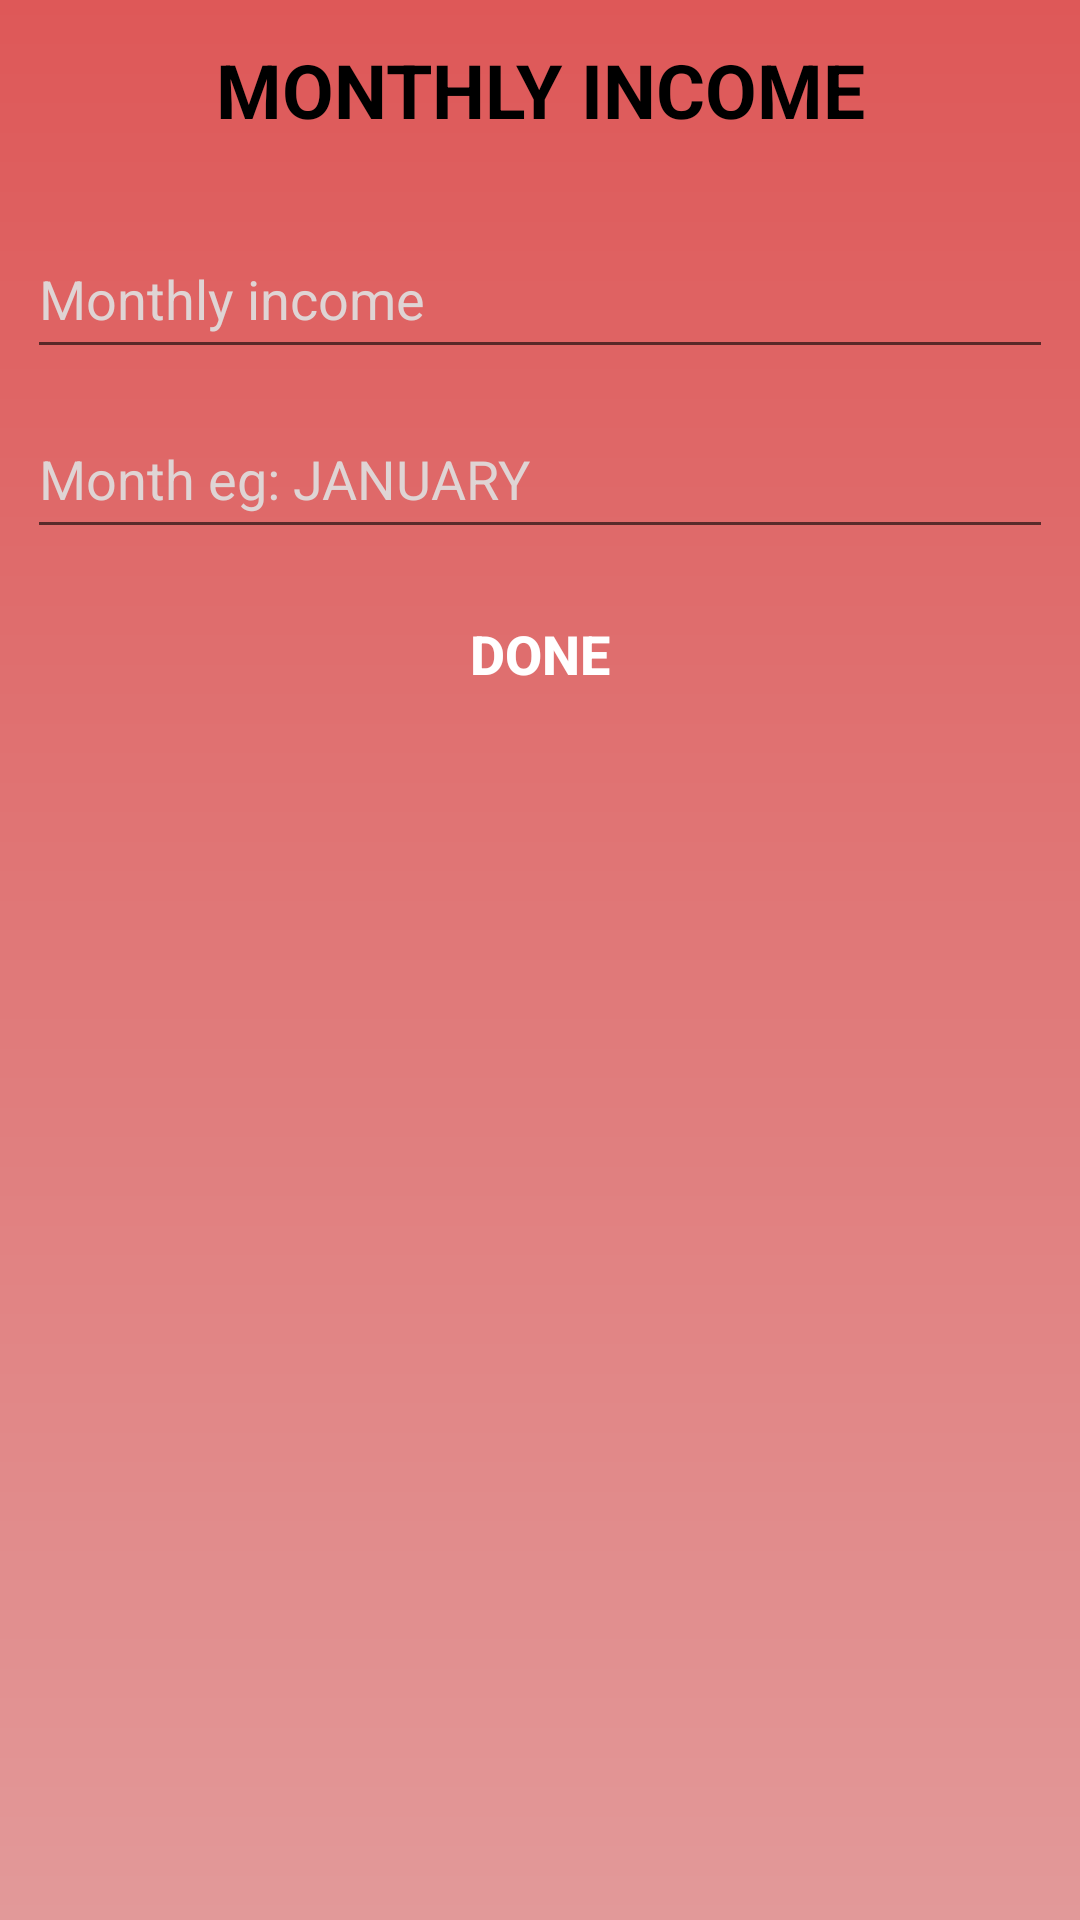

This screen was rendered from an Android layout file. Write that file and the resources it references.
<!-- AndroidManifest.xml: application theme AppTheme -->
<!-- res/layout/activity_change_income.xml -->
<?xml version="1.0" encoding="utf-8"?>
<LinearLayout
    xmlns:android="http://schemas.android.com/apk/res/android"
    android:layout_width="match_parent"
    android:layout_height="match_parent"
    android:orientation="vertical"
    android:background="@drawable/pop_bg"
    android:padding="5dp">

    <TextView
        android:id="@+id/MonthlyIncome"
        android:layout_width="match_parent"
        android:layout_height="50dp"
        android:layout_marginTop="8dp"
        android:text="Monthly income"
        android:textAlignment="center"
        android:textAllCaps="true"
        android:textColor="#000000"
        android:textSize="25sp"
        android:textStyle="bold" />

    <EditText
        android:id="@+id/etMonthlyIncome"
        android:layout_width="match_parent"
        android:layout_height="50dp"
        android:layout_marginTop="10dp"
        android:layout_marginLeft="4dp"
        android:layout_marginRight="4dp"
        android:ems="10"
        android:hint="Monthly income"
        android:inputType="number"
        android:textAlignment="textStart"
        android:textColor="#000000"
        android:textColorHint="#dfd4d4"
        android:textSize="18sp" />

    <EditText
        android:id="@+id/etMonth"
        android:layout_width="match_parent"
        android:layout_height="50dp"
        android:layout_marginTop="10dp"
        android:layout_marginLeft="4dp"
        android:layout_marginRight="4dp"
        android:ems="10"
        android:hint="Month eg: JANUARY"
        android:textAlignment="textStart"
        android:textColor="#000000"
        android:textColorHint="#dfd4d4"
        android:textSize="18sp" />

    <Button
        android:id="@+id/DoneButton"
        android:layout_width="match_parent"
        android:layout_height="50dp"
        android:layout_marginTop="10dp"
        android:layout_marginLeft="4dp"
        android:layout_marginRight="4dp"
        android:background="@color/lightRed"
        android:text="Done"
        android:textAlignment="center"
        android:gravity="center"
        android:textSize="18sp"
        android:textAllCaps="true"
        android:textColor="@color/colorAccent"
        android:textStyle="bold" />

</LinearLayout>
<!-- resources referenced by this layout -->
<resources>
  <color name="colorAccent">#ffffff</color>
  <!-- drawable pop_bg (drawable) -->
  <?xml version="1.0" encoding="utf-8"?>
  <shape xmlns:android="http://schemas.android.com/apk/res/android">
  
      <gradient
          android:startColor="#de5858"
          android:endColor="#e29999"
          android:angle="270"
          ></gradient>
  
  </shape>
  <style name="AppTheme" parent="Theme.AppCompat.Light.NoActionBar">
          
          <item name="colorPrimary">@color/colorPrimary</item>
          <item name="colorPrimaryDark">@color/colorPrimaryDark</item>
          <item name="colorAccent">@color/colorAccent</item>
      </style>
  <color name="colorPrimary">#b30628</color>
  <color name="colorPrimaryDark">#01051d</color>
</resources>
